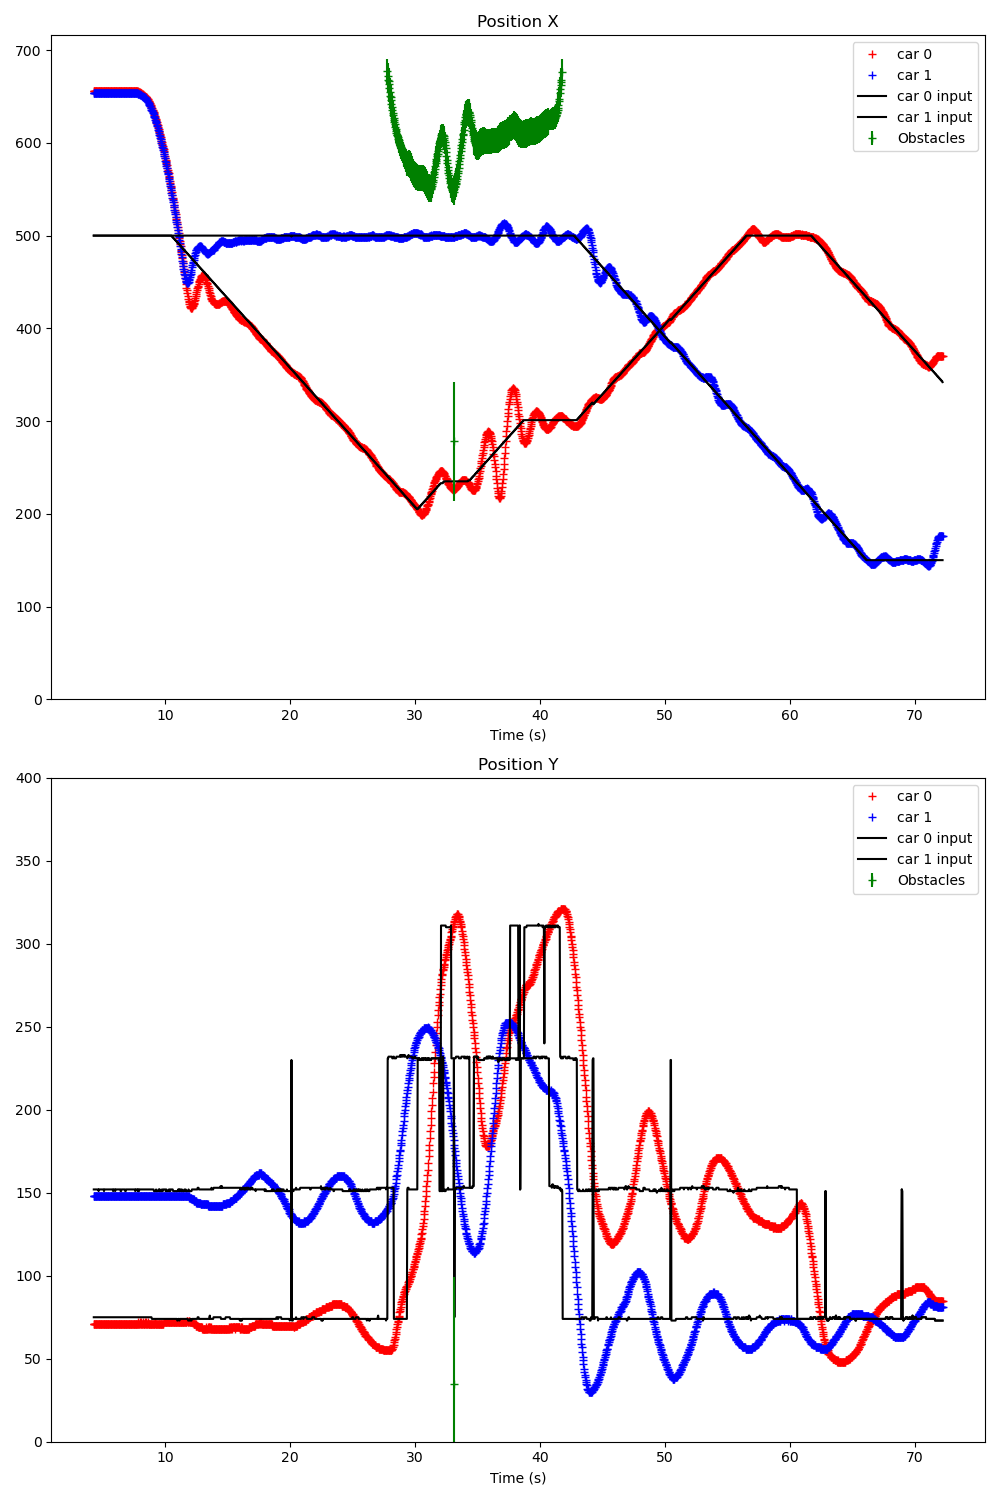

The data file committed next to this chart (first rows):
Time (s); ; car_position; ; input; ; command; ; treadmill; ; obstacles; 
4.253; ; 0; 656; 71; 7; 0; 0; 1; 654; 148; 0; 0; 0; ; 300; 200; ; 0; 0; ; ; 
4.276; ; 0; 656; 71; 7; 0; 0; 1; 654; 148; 0; 0; 0; ; 0; 500; 75; 1; 500; 152; ; 0; 0
4.294; ; 0; 656; 71; 8; 0; 0; 1; 654; 148; 0; 0; 0; ; 0; 500; 75; 1; 500; 152; ; 0; 0
4.327; ; 0; 656; 71; 8; 0; 0; 1; 654; 148; 1; 0; 0; ; 0; 500; 75; 1; 500; 152; ; 0; 0
4.356; ; 0; 656; 71; 9; 0; 0; 1; 654; 148; 0; 0; 0; ; 0; 500; 75; 1; 500; 152; ; 0; 0
4.389; ; 0; 656; 71; 8; 0; 0; 1; 654; 148; 0; 0; 0; ; 0; 500; 75; 1; 500; 152; ; 0; 0
4.424; ; 0; 656; 71; 9; 0; 0; 1; 654; 148; 0; 0; 0; ; 0; 500; 75; 1; 500; 152; ; 0; 0
4.456; ; 0; 656; 71; 9; 0; 0; 1; 654; 148; 1; 0; 0; ; 0; 500; 75; 1; 500; 152; ; 0; 0
4.493; ; 0; 656; 71; 9; 0; 0; 1; 654; 148; 1; 0; 0; ; 0; 500; 75; 1; 500; 152; ; 0; 0
4.528; ; 0; 656; 71; 9; 0; 0; 1; 654; 148; 1; 0; 0; ; 0; 500; 75; 1; 500; 152; ; 0; 0
4.571; ; 0; 656; 71; 9; 0; 0; 1; 654; 148; 0; 0; 0; ; 0; 500; 75; 1; 500; 152; ; 0; 0
4.595; ; 0; 656; 71; 8; 0; 0; 1; 654; 148; 0; 0; 0; ; 0; 500; 75; 1; 500; 152; ; 0; 0
4.636; ; 0; 656; 71; 8; 0; 0; 1; 654; 148; 0; 0; 0; ; 0; 500; 75; 1; 500; 152; ; 0; 0
4.660; ; 0; 656; 71; 9; 0; 0; 1; 654; 148; 1; 0; 0; ; 0; 500; 75; 1; 500; 151; ; 0; 0
4.691; ; 0; 656; 71; 9; 0; 0; 1; 654; 148; 0; 0; 0; ; 0; 500; 75; 1; 500; 152; ; 0; 0
4.727; ; 0; 656; 71; 8; 0; 0; 1; 654; 148; 1; 0; 0; ; 0; 500; 75; 1; 500; 152; ; 0; 0
4.759; ; 0; 656; 71; 7; 0; 0; 1; 654; 148; 0; 0; 0; ; 0; 500; 75; 1; 500; 152; ; 0; 0
4.791; ; 0; 656; 71; 7; 0; 0; 1; 654; 148; 1; 0; 0; ; 0; 500; 75; 1; 500; 152; ; 0; 0
4.828; ; 0; 656; 71; 7; 0; 0; 1; 654; 148; 1; 0; 0; ; 0; 500; 75; 1; 500; 152; ; 0; 0
4.859; ; 0; 656; 71; 8; 0; 0; 1; 654; 148; 1; 0; 0; ; 0; 500; 75; 1; 500; 152; ; 0; 0
4.891; ; 0; 656; 71; 6; 0; 0; 1; 654; 148; 0; 0; 0; ; 0; 500; 75; 1; 500; 152; ; 0; 0
4.929; ; 0; 656; 71; 7; 0; 0; 1; 654; 148; 0; 0; 0; ; 0; 500; 75; 1; 500; 152; ; 0; 0
4.958; ; 0; 656; 71; 7; 0; 0; 1; 654; 148; 0; 0; 0; ; 0; 500; 75; 1; 500; 152; ; 0; 0
4.992; ; 0; 656; 71; 8; 0; 0; 1; 654; 148; 0; 0; 0; ; 0; 500; 75; 1; 500; 152; ; 0; 0
5.029; ; 0; 656; 71; 7; 0; 0; 1; 654; 148; 0; 0; 0; ; 0; 500; 75; 1; 500; 152; ; 0; 0
5.060; ; 0; 656; 71; 8; 0; 0; 1; 654; 148; 0; 0; 0; ; 0; 500; 75; 1; 500; 152; ; 0; 0
5.093; ; 0; 656; 71; 8; 0; 0; 1; 654; 148; 0; 0; 0; ; 0; 500; 75; 1; 500; 151; ; 0; 0
5.129; ; 0; 656; 71; 7; 0; 0; 1; 654; 148; 0; 0; 0; ; 0; 500; 75; 1; 500; 152; ; 0; 0
5.160; ; 0; 656; 71; 8; 0; 0; 1; 654; 148; 0; 0; 0; ; 0; 500; 75; 1; 500; 152; ; 0; 0
5.192; ; 0; 656; 71; 8; 0; 0; 1; 654; 148; 0; 0; 0; ; 0; 500; 75; 1; 500; 152; ; 0; 0
5.224; ; 0; 656; 71; 9; 0; 0; 1; 654; 148; 0; 0; 0; ; 0; 500; 75; 1; 500; 152; ; 0; 0
5.260; ; 0; 656; 71; 8; 0; 0; 1; 654; 148; 0; 0; 0; ; 0; 500; 75; 1; 500; 152; ; 0; 0
5.293; ; 0; 656; 71; 9; 0; 0; 1; 654; 148; 0; 0; 0; ; 0; 500; 75; 1; 500; 152; ; 0; 0
5.329; ; 0; 656; 71; 8; 0; 0; 1; 654; 148; 1; 0; 0; ; 0; 500; 75; 1; 500; 152; ; 0; 0
5.360; ; 0; 656; 71; 9; 0; 0; 1; 654; 148; 0; 0; 0; ; 0; 500; 75; 1; 500; 152; ; 0; 0
5.391; ; 0; 656; 71; 9; 0; 0; 1; 654; 148; 0; 0; 0; ; 0; 500; 75; 1; 500; 152; ; 0; 0
5.421; ; 0; 656; 71; 9; 0; 0; 1; 654; 148; 0; 0; 0; ; 0; 500; 75; 1; 500; 152; ; 0; 0
5.452; ; 0; 656; 71; 9; 0; 0; 1; 654; 148; 1; 0; 0; ; 0; 500; 75; 1; 500; 152; ; 0; 0
5.484; ; 0; 656; 71; 9; 0; 0; 1; 654; 148; 1; 0; 0; ; 0; 500; 75; 1; 500; 152; ; 0; 0
5.526; ; 0; 656; 71; 8; 0; 0; 1; 654; 148; 0; 0; 0; ; 0; 500; 75; 1; 500; 152; ; 0; 0
5.557; ; 0; 656; 71; 9; 0; 0; 1; 654; 148; 1; 0; 0; ; 0; 500; 75; 1; 500; 152; ; 0; 0
5.590; ; 0; 656; 71; 8; 0; 0; 1; 654; 148; 0; 0; 0; ; 0; 500; 75; 1; 500; 152; ; 0; 0
5.621; ; 0; 656; 71; 9; 0; 0; 1; 654; 148; 0; 0; 0; ; 0; 500; 75; 1; 500; 152; ; 0; 0
5.656; ; 0; 656; 71; 9; 0; 0; 1; 654; 148; 0; 0; 0; ; 0; 500; 75; 1; 500; 152; ; 0; 0
5.687; ; 0; 656; 71; 8; 0; 0; 1; 654; 148; 0; 0; 0; ; 0; 500; 75; 1; 500; 152; ; 0; 0
5.722; ; 0; 656; 71; 7; 0; 0; 1; 654; 148; 0; 0; 0; ; 0; 500; 75; 1; 500; 152; ; 0; 0
5.756; ; 0; 656; 71; 7; 0; 0; 1; 654; 148; 0; 0; 0; ; 0; 500; 75; 1; 500; 152; ; 0; 0
5.786; ; 0; 656; 71; 7; 0; 0; 1; 654; 148; 0; 0; 0; ; 0; 500; 75; 1; 500; 152; ; 0; 0
5.824; ; 0; 656; 71; 7; 0; 0; 1; 654; 148; 0; 0; 0; ; 0; 500; 75; 1; 500; 151; ; 0; 0
5.856; ; 0; 656; 71; 7; 0; 0; 1; 654; 148; 0; 0; 0; ; 0; 500; 75; 1; 500; 152; ; 0; 0
5.889; ; 0; 656; 71; 7; 0; 0; 1; 654; 148; 0; 0; 0; ; 0; 500; 75; 1; 500; 152; ; 0; 0
5.925; ; 0; 656; 71; 7; 0; 0; 1; 654; 148; 0; 0; 0; ; 0; 500; 75; 1; 500; 152; ; 0; 0
5.957; ; 0; 656; 71; 8; 0; 0; 1; 654; 148; 0; 0; 0; ; 0; 500; 75; 1; 500; 152; ; 0; 0
5.988; ; 0; 656; 71; 7; 0; 0; 1; 654; 148; 1; 0; 0; ; 0; 500; 75; 1; 500; 151; ; 0; 0
6.025; ; 0; 656; 71; 5; 0; 0; 1; 654; 148; 0; 0; 0; ; 0; 500; 75; 1; 500; 152; ; 0; 0
6.057; ; 0; 656; 71; 8; 0; 0; 1; 654; 148; 0; 0; 0; ; 0; 500; 75; 1; 500; 152; ; 0; 0
6.089; ; 0; 656; 71; 8; 0; 0; 1; 654; 148; 1; 0; 0; ; 0; 500; 75; 1; 500; 152; ; 0; 0
6.124; ; 0; 656; 71; 7; 0; 0; 1; 654; 148; 0; 0; 0; ; 0; 500; 75; 1; 500; 152; ; 0; 0
6.156; ; 0; 656; 71; 8; 0; 0; 1; 654; 148; 0; 0; 0; ; 0; 500; 75; 1; 500; 152; ; 0; 0
6.188; ; 0; 656; 71; 8; 0; 0; 1; 654; 148; 1; 0; 0; ; 0; 500; 75; 1; 500; 152; ; 0; 0
... 1,980 more rows
